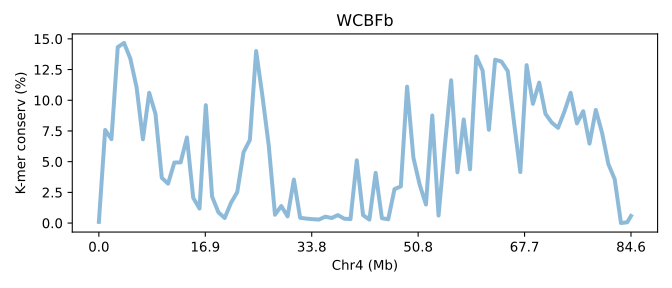

Source data for this figure (header and first rows):
SeqID	Chr4 (Mb)	K-mer conserv (%)	Group	Group_chrom
SVA6a.chr4	0.0	0.09853	0	0
SVA6a.chr4	0.01182	7.581	0	0
SVA6a.chr4	0.02364	6.832	0	0
SVA6a.chr4	0.03546	14.32	0	0
SVA6a.chr4	0.04728	14.67	0	0
SVA6a.chr4	0.05911	13.39	0	0
SVA6a.chr4	0.07093	11.04	0	0
SVA6a.chr4	0.08275	6.821	0	0
SVA6a.chr4	0.09457	10.6	0	0
SVA6a.chr4	0.1064	8.887	0	0
SVA6a.chr4	0.1182	3.685	0	0
SVA6a.chr4	0.13	3.208	0	0
SVA6a.chr4	0.1419	4.929	0	0
SVA6a.chr4	0.1537	4.941	0	0
SVA6a.chr4	0.1655	6.971	0	0
SVA6a.chr4	0.1773	2.058	0	0
SVA6a.chr4	0.1891	1.183	0	0
SVA6a.chr4	0.201	9.6	0	0
SVA6a.chr4	0.2128	2.157	0	0
SVA6a.chr4	0.2246	0.877	0	0
SVA6a.chr4	0.2364	0.4121	0	0
SVA6a.chr4	0.2482	1.64	0	0
SVA6a.chr4	0.2601	2.531	0	0
SVA6a.chr4	0.2719	5.767	0	0
SVA6a.chr4	0.2837	6.766	0	0
SVA6a.chr4	0.2955	14.01	0	0
SVA6a.chr4	0.3073	10.35	0	0
SVA6a.chr4	0.3192	6.332	0	0
SVA6a.chr4	0.331	0.6796	0	0
SVA6a.chr4	0.3428	1.389	0	0
SVA6a.chr4	0.3546	0.5447	0	0
SVA6a.chr4	0.3665	3.542	0	0
SVA6a.chr4	0.3783	0.4301	0	0
SVA6a.chr4	0.3901	0.3631	0	0
SVA6a.chr4	0.4019	0.3171	0	0
SVA6a.chr4	0.4137	0.2863	0	0
SVA6a.chr4	0.4256	0.5231	0	0
SVA6a.chr4	0.4374	0.4115	0	0
SVA6a.chr4	0.4492	0.6505	0	0
SVA6a.chr4	0.461	0.3563	0	0
SVA6a.chr4	0.4728	0.322	0	0
SVA6a.chr4	0.4847	5.109	0	0
SVA6a.chr4	0.4965	0.6471	0	0
SVA6a.chr4	0.5083	0.2807	0	0
SVA6a.chr4	0.5201	4.089	0	0
SVA6a.chr4	0.532	0.3942	0	0
SVA6a.chr4	0.5438	0.3087	0	0
SVA6a.chr4	0.5556	2.767	0	0
SVA6a.chr4	0.5674	2.984	0	0
SVA6a.chr4	0.5792	11.11	0	0
SVA6a.chr4	0.5911	5.33	0	0
SVA6a.chr4	0.6029	3.124	0	0
SVA6a.chr4	0.6147	1.511	0	0
SVA6a.chr4	0.6265	8.761	0	0
SVA6a.chr4	0.6383	0.6124	0	0
SVA6a.chr4	0.6502	6.26	0	0
SVA6a.chr4	0.662	11.63	0	0
SVA6a.chr4	0.6738	4.137	0	0
SVA6a.chr4	0.6856	8.434	0	0
SVA6a.chr4	0.6974	4.376	0	0
... 26 more rows
